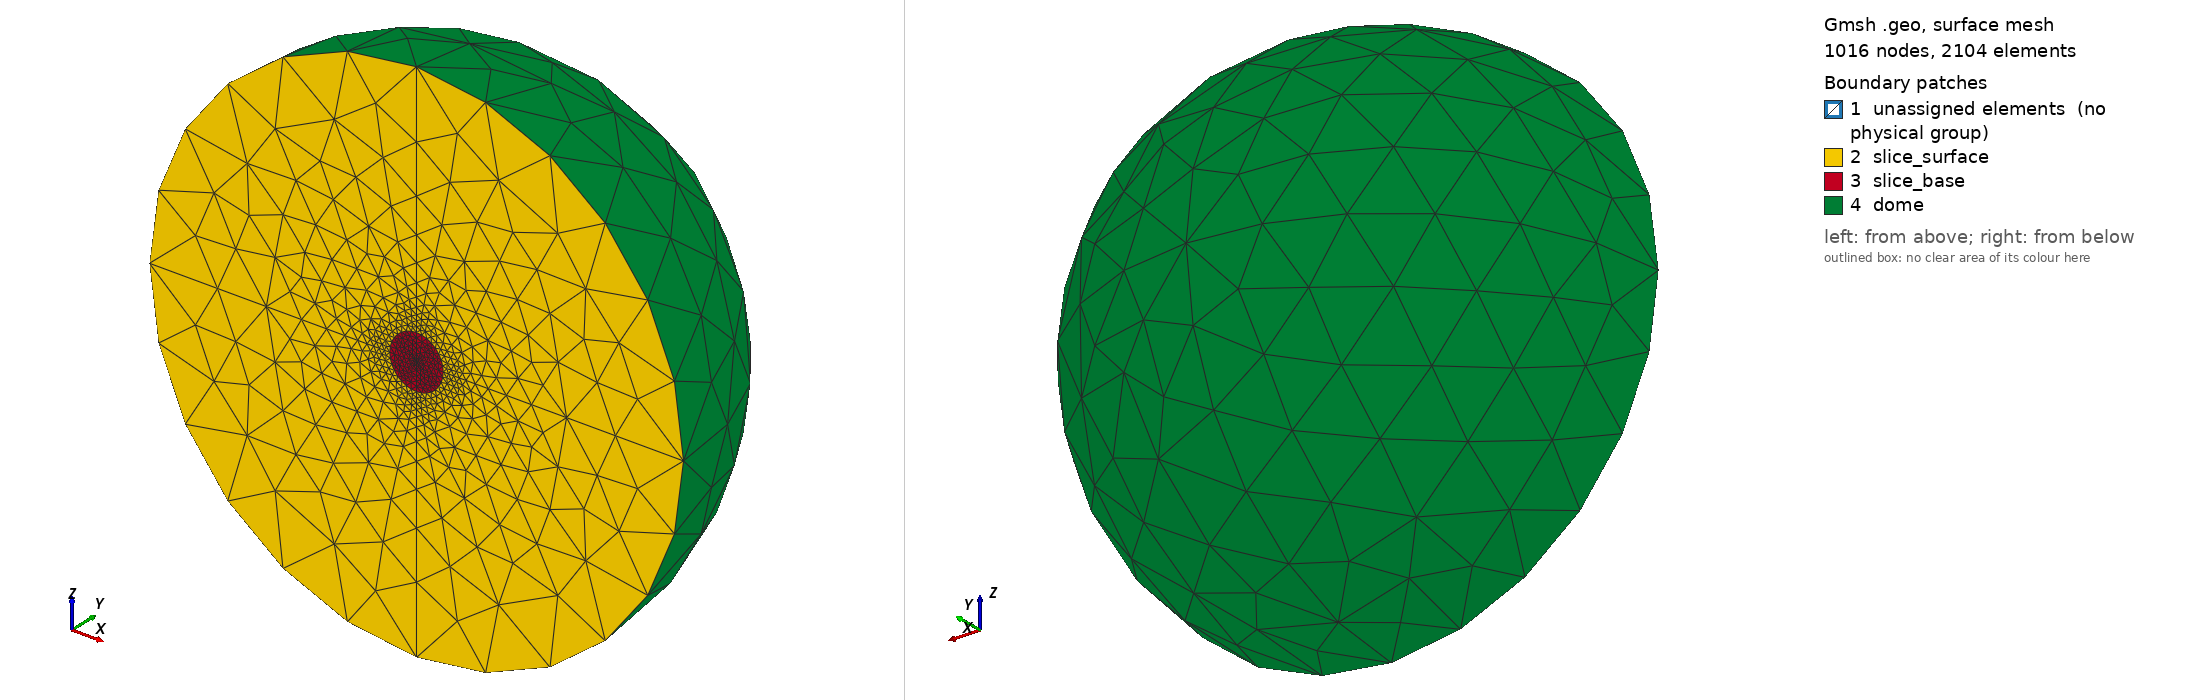

Gmsh geometry script, surface-meshed: 1016 nodes, 2104 surface elements. Boundary patches (legend numbers): 1 unassigned elements (no physical group), 2 slice_surface, 3 slice_base, 4 dome. Left view from above one corner, right view from below the opposite corner. Legend entries are the model's physical surfaces; 'unassigned elements' are surfaces in no physical group. The drawing asked Gmsh for element sizes between 1% and 20% of the model's largest extent; the script's own settings can give other sizes.

=== finite_slice_small.geo (drawn) ===
Mesh.Algorithm = 5;

Function MakeBaseArcs
  // Arguments
  // ---------
  //   base_center, base_north, base_south, base_west, base_east
  //      Point
  // Returns
  // -------
  //   base_north_west_arc, base_north_east_arc,
  //   base_south_east_arc, base_south_west_arc
  //      Circle
  base_north_west_arc = newl; Circle(base_north_west_arc) = {base_north,base_center,base_west};
  base_north_east_arc = newl; Circle(base_north_east_arc) = {base_north,base_center,base_east};
  base_south_east_arc = newl; Circle(base_south_east_arc) = {base_south,base_center,base_east};
  base_south_west_arc = newl; Circle(base_south_west_arc) = {base_south,base_center,base_west};
Return

Function SliceExternalSurface
  // Arguments
  // ---------
  //   dome_center, dome_north, dome_south, dome_west, dome_east,
  //   base_center, base_north, base_south, base_west, base_east
  //      Point
  // Returns
  // -------
  //   dome_north_west_arc, dome_north_east_arc,
  //   dome_south_east_arc, dome_south_west_arc,
  //   base_north_west_arc, base_north_east_arc,
  //   base_south_east_arc, base_south_west_arc
  //      Circle
  //   slice_external_ring
  //      Surface[]
  dome_north_west_arc = newl; Circle(dome_north_west_arc) = {dome_north,dome_center,dome_west};
  dome_north_east_arc = newl; Circle(dome_north_east_arc) = {dome_north,dome_center,dome_east};
  dome_south_east_arc = newl; Circle(dome_south_east_arc) = {dome_south,dome_center,dome_east};
  dome_south_west_arc = newl; Circle(dome_south_west_arc) = {dome_south,dome_center,dome_west};

  Call MakeBaseArcs;

  slice_west_line = newl; Line(slice_west_line) = {base_west, dome_west};
  slice_north_line = newl; Line(slice_north_line) = {base_north, dome_north};
  slice_east_line = newl; Line(slice_east_line) = {base_east, dome_east};
  slice_south_line = newl; Line(slice_south_line) = {base_south, dome_south};

  slice_external_north_west_loop = newll; Line Loop(slice_external_north_west_loop) = {-dome_north_west_arc, slice_west_line, base_north_west_arc, -slice_north_line};
  slice_external_north_west_surface = news; Surface(slice_external_north_west_surface) = {slice_external_north_west_loop};
  slice_external_north_east_loop = newll; Line Loop(slice_external_north_east_loop) = {dome_north_east_arc, slice_north_line, -base_north_east_arc, -slice_east_line};
  slice_external_north_east_surface = news; Surface(slice_external_north_east_surface) = {slice_external_north_east_loop};
  slice_external_south_east_loop = newll; Line Loop(slice_external_south_east_loop) = {-dome_south_east_arc, slice_east_line, base_south_east_arc, -slice_south_line};
  slice_external_south_east_surface = news; Surface(slice_external_south_east_surface) = {slice_external_south_east_loop};
  slice_external_south_west_loop = newll; Line Loop(slice_external_south_west_loop) = {dome_south_west_arc, slice_south_line, -base_south_west_arc, -slice_west_line};
  slice_external_south_west_surface = news; Surface(slice_external_south_west_surface) = {slice_external_south_west_loop};

  slice_external_ring = {slice_external_north_west_surface,
                         slice_external_north_east_surface,
                         slice_external_south_east_surface,
                         slice_external_south_west_surface};
Return

Function SliceBaseExternalPoints
  // Arguments
  // ---------
  //   x, y, z, h, r, element_length
  //      number
  // Returns
  // -------
  //   base_north, base_south, base_east, base_west
  //      Point
  base_west = newp; Point(base_west) = {x+r,y-h,  z,  element_length} ;
  base_south = newp; Point(base_south) = {x,  y-h,  z-r,  element_length} ;
  base_north = newp; Point(base_north) = {x,  y-h,  z+r,element_length} ;
  base_east = newp; Point(base_east) = {x-r,y-h,  z,  element_length} ;
Return

Function SliceDomeExternalPoints
  // Arguments
  // ---------
  //   x, y, z, h, r, element_length
  //      number
  // Returns
  // -------
  //   dome_north, dome_south, dome_west, dome_east
  //      Point
  dome_west = newp; Point(dome_west) = {x+r,y,  z,  element_length} ;
  dome_south = newp; Point(dome_south) = {x,  y,  z-r,  element_length} ;
  dome_north = newp; Point(dome_north) = {x,  y,  z+r,element_length} ;
  dome_east = newp; Point(dome_east) = {x-r,y,  z,  element_length} ;
Return


Function SliceExternalPoints
  // Arguments
  // ---------
  //   x, y, z, h, r, element_length
  //      number
  // Returns
  // -------
  //   dome_north, dome_south, dome_west, dome_east
  //   base_north, base_south, base_east, base_west
  //      Point
  Call SliceBaseExternalPoints;
  Call SliceDomeExternalPoints;
Return

Function MakeBaseRadialLines
  // Arguments
  // ---------
  //   internal_base_north, internal_base_south,
  //   internal_base_west, internal_base_east,
  //   base_north, base_south, base_west, base_east
  //      Point
  // Returns
  // -------
  //   base_radial_west_line, base_radial_north_line,
  //   base_radial_east_line, base_radial_south_line,
  //      Line
  base_radial_west_line = newl; Line(base_radial_west_line) = {internal_base_west,base_west};
  base_radial_north_line = newl; Line(base_radial_north_line) = {internal_base_north,base_north};
  base_radial_east_line = newl; Line(base_radial_east_line) = {internal_base_east,base_east};
  base_radial_south_line = newl; Line(base_radial_south_line) = {internal_base_south,base_south};
Return

Function MakeDomeRadialLines
  // Arguments
  // ---------
  //   internal_dome_north, internal_dome_south,
  //   internal_dome_west, internal_dome_east,
  //   dome_north, dome_south, dome_west, dome_east,
  //      Point
  // Returns
  // -------
  //   dome_radial_west_line, dome_radial_north_line,
  //   dome_radial_east_line, dome_radial_south_line
  //      Line
  dome_radial_west_line = newl; Line(dome_radial_west_line) = {internal_dome_west, dome_west};
  dome_radial_north_line = newl; Line(dome_radial_north_line) = {internal_dome_north, dome_north};
  dome_radial_east_line = newl; Line(dome_radial_east_line) = {internal_dome_east, dome_east};
  dome_radial_south_line = newl; Line(dome_radial_south_line) = {internal_dome_south, dome_south};
Return

Function MakeRadialLines
  // Arguments
  // ---------
  //   internal_dome_north, internal_dome_south,
  //   internal_dome_west, internal_dome_east,
  //   dome_north, dome_south, dome_west, dome_east,
  //   internal_base_north, internal_base_south,
  //   internal_base_west, internal_base_east,
  //   base_north, base_south, base_west, base_east
  //      Point
  // Returns
  // -------
  //   base_radial_west_line, base_radial_north_line,
  //   base_radial_east_line, base_radial_south_line,
  //   dome_radial_west_line, dome_radial_north_line,
  //   dome_radial_east_line, dome_radial_south_line
  //      Line
  Call MakeBaseRadialLines;
  Call MakeDomeRadialLines;
Return


Function MakeVolume
  // Arguments
  // ---------
  //   volume_surfaces
  //      Surfaces[]
  // Returns
  // -------
  //   volume
  //      Volume
  _volume_loop = newsl;
  Surface Loop(_volume_loop) = volume_surfaces[];
  volume = newv;
  Volume(volume) = _volume_loop;
Return


Function Roi
  // Arguments
  // ---------
  //   x, y, z, h, r, element_length
  //      number
  // Returns
  // -------
  //   dome_center, dome_north, dome_south, dome_west, dome_east
  //   base_center, base_north, base_south, base_east, base_west
  //      Point
  //   dome_north_west_arc, dome_north_east_arc,
  //   dome_south_east_arc, dome_south_west_arc,
  //   base_north_west_arc, base_north_east_arc,
  //   base_south_east_arc, base_south_west_arc
  //      Circle
  //   volume
  //      Volume
  //   slice_external_ring, dome_base, slice_base
  //      Surface[]
  dome_center = newp; Point(dome_center) = {x,  y,  z,  element_length};
  base_center = newp; Point(base_center) = {x,  y-h,  z,  element_length};

  Call SliceExternalPoints;
  Call SliceExternalSurface;
  
  internal_dome_north = dome_center;
  internal_dome_south = dome_center;
  internal_dome_west = dome_center;
  internal_dome_east = dome_center;
  
  internal_base_north = base_center;
  internal_base_south = base_center;
  internal_base_west = base_center;
  internal_base_east = base_center;
  
  Call MakeRadialLines;

  dome_center_west_north_loop = newll; Line Loop(dome_center_west_north_loop) = {dome_radial_west_line, -dome_north_west_arc, -dome_radial_north_line};
  dome_center_west_north_surface = news; Plane Surface(dome_center_west_north_surface) = {dome_center_west_north_loop};
  dome_center_north_east_loop = newll; Line Loop(dome_center_north_east_loop) = {dome_radial_north_line, dome_north_east_arc, -dome_radial_east_line};
  dome_center_north_east_surface = news; Plane Surface(dome_center_north_east_surface) = {dome_center_north_east_loop};
  dome_center_east_south_loop = newll; Line Loop(dome_center_east_south_loop) = {dome_radial_east_line, -dome_south_east_arc, -dome_radial_south_line};
  dome_center_east_south_surface = news; Plane Surface(dome_center_east_south_surface) = {dome_center_east_south_loop};
  dome_center_south_west_loop = newll; Line Loop(dome_center_south_west_loop) = {dome_radial_south_line, dome_south_west_arc, -dome_radial_west_line};
  dome_center_south_west_surface = news; Plane Surface(dome_center_south_west_surface) = {dome_center_south_west_loop};

  base_center_west_north_loop = newll; Line Loop(base_center_west_north_loop) = {-base_radial_north_line, -base_north_west_arc, base_radial_west_line};
  base_center_west_north_surface = news; Plane Surface(base_center_west_north_surface) = {base_center_west_north_loop};
  base_center_north_east_loop = newll; Line Loop(base_center_north_east_loop) = {-base_radial_east_line, base_north_east_arc, base_radial_north_line};
  base_center_north_east_surface = news; Plane Surface(base_center_north_east_surface) = {base_center_north_east_loop};
  base_center_east_south_loop = newll; Line Loop(base_center_east_south_loop) = {-base_radial_south_line, -base_south_east_arc, base_radial_east_line};
  base_center_east_south_surface = news; Plane Surface(base_center_east_south_surface) = {base_center_east_south_loop};
  base_center_south_west_loop = newll; Line Loop(base_center_south_west_loop) = {-base_radial_west_line, base_south_west_arc, base_radial_south_line};
  base_center_south_west_surface = news; Plane Surface(base_center_south_west_surface) = {base_center_south_west_loop};

  dome_base = {dome_center_west_north_surface,
               dome_center_north_east_surface,
               dome_center_east_south_surface,
               dome_center_south_west_surface};
  slice_base = {base_center_north_east_surface,
                base_center_west_north_surface,
                base_center_south_west_surface,
                base_center_east_south_surface};
  volume_surfaces = {slice_external_ring[],
                     dome_base[],
                     slice_base[]};
  Call MakeVolume;
Return


Function Dome
  // Arguments
  // ---------
  //   dome_center, dome_top, dome_north, dome_south, dome_west, dome_east
  //      Point
  //   dome_north_west_arc, dome_north_east_arc,
  //   dome_south_east_arc, dome_south_west_arc,
  //      Circle
  // Returns
  // -------
  //   dome_surfaces
  //      Surface[]

  dome_north_arc = newl; Circle(dome_north_arc) = {dome_north,dome_center,dome_top};
  dome_south_arc = newl; Circle(dome_south_arc) = {dome_south,dome_center,dome_top};
  dome_east_arc = newl; Circle(dome_east_arc) = {dome_east,dome_center,dome_top};
  dome_west_arc = newl; Circle(dome_west_arc) = {dome_west,dome_center,dome_top};
  
  dome_north_west_loop = newll; Line Loop(dome_north_west_loop) = {dome_north_west_arc,dome_west_arc,-dome_north_arc};
  dome_north_west_surface = news; Surface(dome_north_west_surface) = {dome_north_west_loop};
  dome_north_east_loop = newll; Line Loop(dome_north_east_loop) = {dome_north_east_arc,dome_east_arc,-dome_north_arc};
  dome_north_east_surface = news; Surface(dome_north_east_surface) = {dome_north_east_loop};
  dome_south_west_loop = newll; Line Loop(dome_south_west_loop) = {dome_south_west_arc,dome_west_arc,-dome_south_arc};
  dome_south_west_surface = news; Surface(dome_south_west_surface) = {dome_south_west_loop};
  dome_south_east_loop = newll; Line Loop(dome_south_east_loop) = {dome_south_east_arc,dome_east_arc,-dome_south_arc};
  dome_south_east_surface = news; Surface(dome_south_east_surface) = {dome_south_east_loop};

  dome_surfaces = {dome_north_west_surface,
                   dome_north_east_surface,
                   dome_south_west_surface,
                   dome_south_east_surface};
Return


Function HemisphereDome
  // Arguments
  // ---------
  //   dome_center, dome_top, dome_north, dome_south, dome_west, dome_east
  //      Point
  //   dome_north_west_arc, dome_north_east_arc,
  //   dome_south_east_arc, dome_south_west_arc,
  //      Circle
  //   dome_base
  //      Surface[]
  // Returns
  // -------
  //   dome_surfaces
  //      Surface[]
  //   volume
  //      Volume
  Call Dome;
  volume_surfaces = {dome_surfaces[],
                     dome_base[]};
  Call MakeVolume;
Return


Function Ring
  // Arguments
  // ---------
  //   x, y, z, h, r, element_length
  //      numbers
  //   dome_center, dome_north, dome_south, dome_west, dome_east,
  //   base_center, base_north, base_south, base_west, base_east
  //      Point
  //   dome_north_west_arc, dome_north_east_arc,
  //   dome_south_east_arc, dome_south_west_arc,
  //   base_north_west_arc, base_north_east_arc,
  //   base_south_east_arc, base_south_west_arc
  //      Circle
  //   slice_external_ring
  //      Surface[]
  // Returns
  // -------
  //   dome_north, dome_south, dome_west, dome_east,
  //   base_north, base_south, base_west, base_east
  //      Point
  //   dome_north_west_arc, dome_north_east_arc,
  //   dome_south_east_arc, dome_south_west_arc,
  //   base_north_west_arc, base_north_east_arc,
  //   base_south_east_arc, base_south_west_arc
  //      Circle
  //   slice_internal_ring, slice_external_ring, ring_dome_base, ring_slice_base
  //      Surface[]
  //   volume
  //      Volume
  slice_internal_ring = slice_external_ring[];

  internal_dome_north_west_arc = dome_north_west_arc;
  internal_dome_north_east_arc = dome_north_east_arc;
  internal_dome_south_east_arc = dome_south_east_arc;
  internal_dome_south_west_arc = dome_south_west_arc;

  internal_base_north_west_arc = base_north_west_arc;
  internal_base_north_east_arc = base_north_east_arc;
  internal_base_south_east_arc = base_south_east_arc;
  internal_base_south_west_arc = base_south_west_arc;

  internal_dome_north = dome_north;
  internal_dome_south = dome_south;
  internal_dome_west = dome_west;
  internal_dome_east = dome_east;

  internal_base_north = base_north;
  internal_base_south = base_south;
  internal_base_west = base_west;
  internal_base_east = base_east;

  Call SliceExternalPoints;
  Call SliceExternalSurface;
  Call MakeRadialLines;

  dome_west_north_loop = newll; Line Loop(dome_west_north_loop) = {internal_dome_north_west_arc,dome_radial_west_line, -dome_north_west_arc, -dome_radial_north_line};
  dome_west_north_surface = news; Plane Surface(dome_west_north_surface) = {dome_west_north_loop};
  dome_north_east_loop = newll; Line Loop(dome_north_east_loop) = {-internal_dome_north_east_arc,dome_radial_north_line, dome_north_east_arc, -dome_radial_east_line};
  dome_north_east_surface = news; Plane Surface(dome_north_east_surface) = {dome_north_east_loop};
  dome_east_south_loop = newll; Line Loop(dome_east_south_loop) = {internal_dome_south_east_arc,dome_radial_east_line, -dome_south_east_arc, -dome_radial_south_line};
  dome_east_south_surface = news; Plane Surface(dome_east_south_surface) = {dome_east_south_loop};
  dome_south_west_loop = newll; Line Loop(dome_south_west_loop) = {-internal_dome_south_west_arc,dome_radial_south_line, dome_south_west_arc, -dome_radial_west_line};
  dome_south_west_surface = news; Plane Surface(dome_south_west_surface) = {dome_south_west_loop};

  base_west_north_loop = newll; Line Loop(base_west_north_loop) = {internal_base_north_west_arc,-base_radial_north_line, -base_north_west_arc, base_radial_west_line};
  base_west_north_surface = news; Plane Surface(base_west_north_surface) = {base_west_north_loop};
  base_north_east_loop = newll; Line Loop(base_north_east_loop) = {-internal_base_north_east_arc,-base_radial_east_line, base_north_east_arc, base_radial_north_line};
  base_north_east_surface = news; Plane Surface(base_north_east_surface) = {base_north_east_loop};
  base_east_south_loop = newll; Line Loop(base_east_south_loop) = {internal_base_south_east_arc,-base_radial_south_line, -base_south_east_arc, base_radial_east_line};
  base_east_south_surface = news; Plane Surface(base_east_south_surface) = {base_east_south_loop};
  base_south_west_loop = newll; Line Loop(base_south_west_loop) = {-internal_base_south_west_arc,-base_radial_west_line, base_south_west_arc, base_radial_south_line};
  base_south_west_surface = news; Plane Surface(base_south_west_surface) = {base_south_west_loop};
  
  ring_dome_base = {dome_west_north_surface,
                    dome_north_east_surface,
                    dome_east_south_surface,
                    dome_south_west_surface};
  ring_slice_base = {base_north_east_surface,
                     base_west_north_surface,
                     base_south_west_surface,
                     base_east_south_surface};

  volume_surfaces = {slice_internal_ring[],
                     slice_external_ring[],
                     ring_dome_base[],
                     ring_slice_base[]};
  Call MakeVolume;
Return


Function HollowDome
  // Arguments
  // ---------
  //   dome_center, dome_top, dome_north, dome_south, dome_west, dome_east
  //      Point
  //   dome_north_west_arc, dome_north_east_arc,
  //   dome_south_east_arc, dome_south_west_arc,
  //      Circle
  //   ring_dome_base
  //      Surface[]
  // Returns
  // -------
  //   dome_surfaces
  //      Surface[]
  //   volume
  //      Volume
  internal_dome_surfaces = dome_surfaces[];
  Call Dome;
  volume_surfaces = {dome_surfaces[],
                     ring_dome_base[],
                     internal_dome_surfaces[]};
  Call MakeVolume;
Return


Function BaseHollowDome
  // Arguments
  // ---------
  //   x, y, z, h, r, element_length
  //      numbers
  //   base_center, base_north, base_south, base_west, base_east
  //      Point
  //   base_north_west_arc, base_north_east_arc,
  //   base_south_east_arc, base_south_west_arc
  //      Circle
  // Returns
  // -------
  //   dome_north, dome_south, dome_west, dome_east,
  //   base_north, base_south, base_west, base_east
  //      Point
  //   dome_north_west_arc, dome_north_east_arc,
  //   dome_south_east_arc, dome_south_west_arc,
  //   base_north_west_arc, base_north_east_arc,
  //   base_south_east_arc, base_south_west_arc
  //      Circle
  //   ring_dome_base
  //      Surface[]
  //   volume
  //      Volume
  slice_internal_ring = slice_external_ring[];

  internal_base_north_west_arc = base_north_west_arc;
  internal_base_north_east_arc = base_north_east_arc;
  internal_base_south_east_arc = base_south_east_arc;
  internal_base_south_west_arc = base_south_west_arc;

  internal_base_north = base_north;
  internal_base_south = base_south;
  internal_base_west = base_west;
  internal_base_east = base_east;

  Call SliceBaseExternalPoints;
  Call MakeBaseRadialLines;
  Call MakeBaseArcs;

  base_west_north_loop = newll; Line Loop(base_west_north_loop) = {internal_base_north_west_arc,-base_radial_north_line, -base_north_west_arc, base_radial_west_line};
  base_west_north_surface = news; Plane Surface(base_west_north_surface) = {base_west_north_loop};
  base_north_east_loop = newll; Line Loop(base_north_east_loop) = {-internal_base_north_east_arc,-base_radial_east_line, base_north_east_arc, base_radial_north_line};
  base_north_east_surface = news; Plane Surface(base_north_east_surface) = {base_north_east_loop};
  base_east_south_loop = newll; Line Loop(base_east_south_loop) = {internal_base_south_east_arc,-base_radial_south_line, -base_south_east_arc, base_radial_east_line};
  base_east_south_surface = news; Plane Surface(base_east_south_surface) = {base_east_south_loop};
  base_south_west_loop = newll; Line Loop(base_south_west_loop) = {-internal_base_south_west_arc,-base_radial_west_line, base_south_west_arc, base_radial_south_line};
  base_south_west_surface = news; Plane Surface(base_south_west_surface) = {base_south_west_loop};

  ring_dome_base = {base_north_east_surface,
                    base_west_north_surface,
                    base_south_west_surface,
                    base_east_south_surface};

  dome_north = base_north;
  dome_south = base_south;
  dome_west = base_west;
  dome_east = base_east;

  dome_north_west_arc = base_north_west_arc;
  dome_north_east_arc = base_north_east_arc;
  dome_south_east_arc = base_south_east_arc;
  dome_south_west_arc = base_south_west_arc;

  Call HollowDome;
Return


h = 0.0003;
x = 0.; y = h; z = 0.;
r = h;
element_length = 2 * 0.03125*h;
Call Roi ;
slice_volumes = {volume};

//Physical Volume ("ROI") = volume;


r = 0.003;
element_length = 0.4 * 0.03125*r;

Call Ring;
dome_base = {dome_base[], ring_dome_base[]};
slice_base = {slice_base[], ring_slice_base[]};
slice_volumes = {slice_volumes[], volume};


dome_top = newp; Point(dome_top) = {x,  y+r,z, element_length};
Call HemisphereDome ;
saline_volumes = {volume};
dome_base = {dome_base[], slice_external_ring[]};
dome_surfaces = {dome_surfaces[], slice_external_ring[]};
dome_center = base_center;

r = 0.03; element_length = 0.3*r;
dome_top = newp; Point(dome_top) = {x,  y+r-h,z, element_length};
Call BaseHollowDome;
dome_base = {dome_base[], ring_dome_base[]};
saline_volumes = {saline_volumes[], volume};


Physical Volume ("slice") = slice_volumes[];
Physical Volume ("saline") = saline_volumes[];
Physical Surface("dome") = dome_surfaces[];
Physical Surface("slice_surface") = dome_base[];
Physical Surface("slice_base") = slice_base[];
